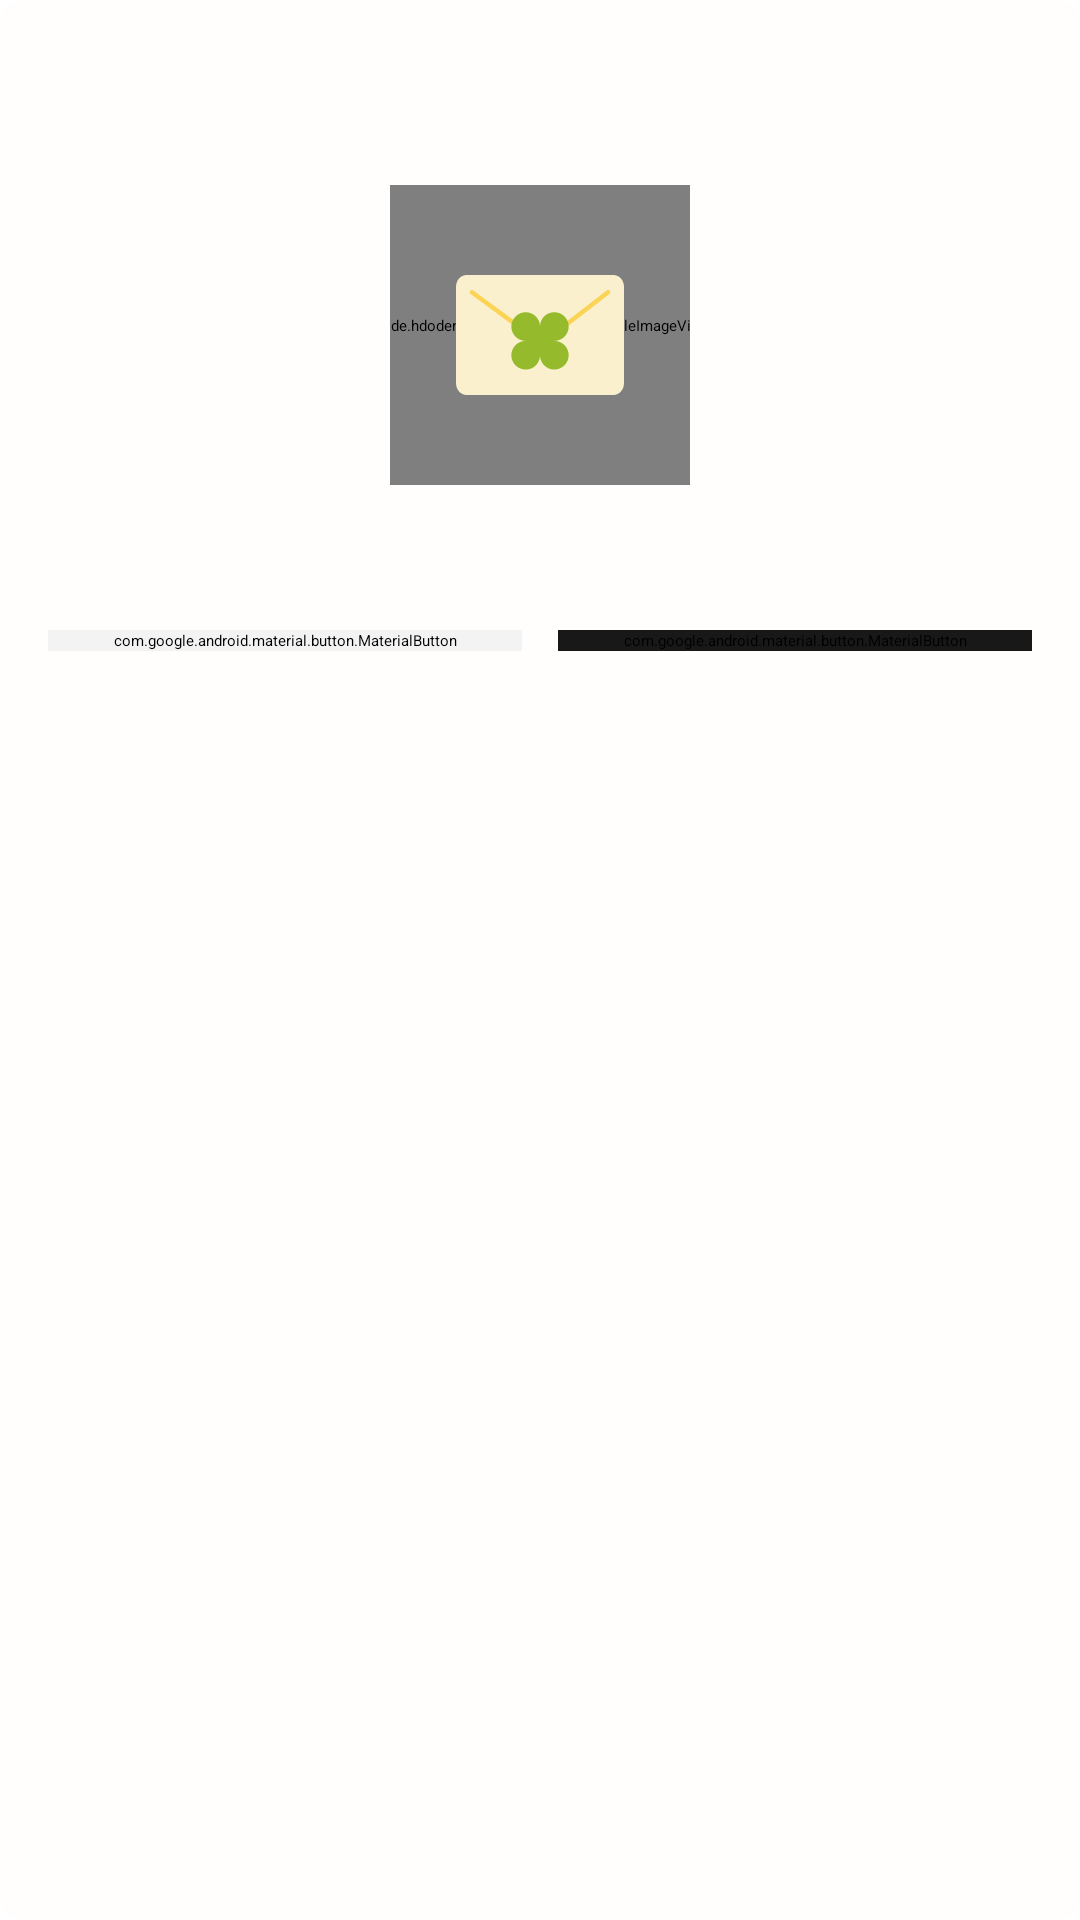

Android layout source for this screen:
<!-- AndroidManifest.xml: application theme Theme.Egobook_frontent -->
<!-- res/layout/dialog_arrived_pending_letter_popup.xml -->
<?xml version="1.0" encoding="utf-8"?>
<androidx.constraintlayout.widget.ConstraintLayout xmlns:android="http://schemas.android.com/apk/res/android"
    android:layout_width="wrap_content"
    android:minWidth="260dp"
    android:layout_height="wrap_content"
    android:paddingHorizontal="16dp"
    android:paddingVertical="24dp"
    android:background="@drawable/bg_white_and_radius"
    xmlns:app="http://schemas.android.com/apk/res-auto"
    xmlns:tools="http://schemas.android.com/tools">

    <TextView
        android:id="@+id/tv_arrived_pending_letter_title"
        android:layout_width="wrap_content"
        android:layout_height="wrap_content"
        tools:text="낯선 고북이의\n편지가 도착했어요"
        android:textColor="@color/neutral"
        android:textSize="16sp"
        android:fontFamily="@font/arita_semibold"
        android:lineHeight="21sp"
        android:textAlignment="center"
        app:layout_constraintTop_toTopOf="parent"
        app:layout_constraintStart_toStartOf="parent"
        app:layout_constraintEnd_toEndOf="parent"/>
    
    <de.hdodenhof.circleimageview.CircleImageView
        android:id="@+id/civ_arrived_pending_letter"
        android:layout_width="100dp"
        android:layout_height="100dp"
        android:src="@color/brand"
        android:layout_marginTop="16dp"
        app:layout_constraintTop_toBottomOf="@id/tv_arrived_pending_letter_title"
        app:layout_constraintStart_toStartOf="@id/tv_arrived_pending_letter_title"
        app:layout_constraintEnd_toEndOf="@id/tv_arrived_pending_letter_title"/>

    <ImageView
        android:layout_width="wrap_content"
        android:layout_height="wrap_content"
        android:src="@drawable/ic_letter"
        app:layout_constraintTop_toTopOf="@id/civ_arrived_pending_letter"
        app:layout_constraintStart_toStartOf="@id/civ_arrived_pending_letter"
        app:layout_constraintEnd_toEndOf="@id/civ_arrived_pending_letter"
        app:layout_constraintBottom_toBottomOf="@id/civ_arrived_pending_letter"/>

    <TextView
        android:id="@+id/tv_arrived_pending_letter_reply_deadline"
        android:layout_width="wrap_content"
        android:layout_height="wrap_content"
        tools:text="24시간 남음"
        android:textColor="@color/neutral"
        android:textSize="12sp"
        android:fontFamily="@font/arita_medium"
        android:letterSpacing="-0.01"
        android:layout_marginTop="16dp"
        app:layout_constraintTop_toBottomOf="@id/civ_arrived_pending_letter"
        app:layout_constraintStart_toStartOf="@id/civ_arrived_pending_letter"
        app:layout_constraintEnd_toEndOf="@id/civ_arrived_pending_letter"/>

    <com.google.android.material.button.MaterialButton
        android:id="@+id/btn_arrived_pending_letter_reply_later"
        android:layout_width="0dp"
        android:layout_height="wrap_content"
        android:text="나중에"
        android:textColor="@color/neutral"
        android:textSize="12sp"
        android:fontFamily="@font/arita_semibold"
        android:backgroundTint="@color/grey_light"
        android:layout_marginEnd="12dp"
        android:layout_marginTop="16dp"
        android:insetTop="0dp"
        android:insetBottom="0dp"
        app:cornerRadius="4dp"
        app:layout_constraintTop_toBottomOf="@id/tv_arrived_pending_letter_reply_deadline"
        app:layout_constraintStart_toStartOf="parent"
        app:layout_constraintEnd_toStartOf="@id/btn_arrived_pending_letter_confirm"/>

    <com.google.android.material.button.MaterialButton
        android:id="@+id/btn_arrived_pending_letter_confirm"
        android:layout_width="0dp"
        android:layout_height="wrap_content"
        android:text="확인하기"
        android:textColor="@color/layer_white"
        android:textSize="12sp"
        android:fontFamily="@font/arita_semibold"
        android:backgroundTint="@color/neutral"
        android:insetTop="0dp"
        android:insetBottom="0dp"
        app:cornerRadius="4dp"
        app:layout_constraintTop_toTopOf="@id/btn_arrived_pending_letter_reply_later"
        app:layout_constraintEnd_toEndOf="parent"
        app:layout_constraintStart_toEndOf="@id/btn_arrived_pending_letter_reply_later"/>

</androidx.constraintlayout.widget.ConstraintLayout>
<!-- resources referenced by this layout -->
<resources>
  <color name="brand">#95BB2D</color>
  <color name="grey_light">#F4F3F3</color>
  <color name="layer_white">#FFFEFC</color>
  <color name="neutral">#191818</color>
  <!-- drawable bg_white_and_radius (drawable) -->
  <?xml version="1.0" encoding="utf-8"?>
  <shape xmlns:android="http://schemas.android.com/apk/res/android">
      <solid android:color="@color/layer_white"/>
      <corners android:radius="8dp"/>
  </shape>
  <!-- drawable ic_letter (drawable) -->
  <vector xmlns:android="http://schemas.android.com/apk/res/android"
      android:width="56dp"
      android:height="40dp"
      android:viewportWidth="56"
      android:viewportHeight="40">
    <group>
      <clip-path
          android:pathData="M0,0h56v40h-56z"/>
      <path
          android:pathData="M52.5,0H3.5C1.567,0 0,1.791 0,4V36C0,38.209 1.567,40 3.5,40H52.5C54.433,40 56,38.209 56,36V4C56,1.791 54.433,0 52.5,0Z"
          android:fillColor="#FAF0CD"/>
      <path
          android:pathData="M5.324,5.75L26.428,21.297C27.659,22.204 29.441,22.187 30.64,21.246L50.675,5.75"
          android:strokeLineJoin="round"
          android:strokeWidth="1.5"
          android:fillColor="#00000000"
          android:strokeColor="#FBD456"
          android:strokeLineCap="round"/>
      <path
          android:pathData="M32.769,21.965C35.414,21.965 37.557,19.825 37.557,17.185C37.557,14.545 35.414,12.405 32.769,12.405C30.124,12.405 28.08,14.465 28,17.025C27.92,14.465 25.816,12.405 23.231,12.405C20.646,12.405 18.442,14.545 18.442,17.185C18.442,19.825 20.586,21.965 23.231,21.965C20.586,21.965 18.442,24.105 18.442,26.745C18.442,29.385 20.586,31.525 23.231,31.525C25.876,31.525 27.92,29.465 28,26.905C28.08,29.465 30.184,31.525 32.769,31.525C35.353,31.525 37.557,29.385 37.557,26.745C37.557,24.105 35.414,21.965 32.769,21.965Z"
          android:fillColor="#95BB2D"/>
    </group>
  </vector>
</resources>
